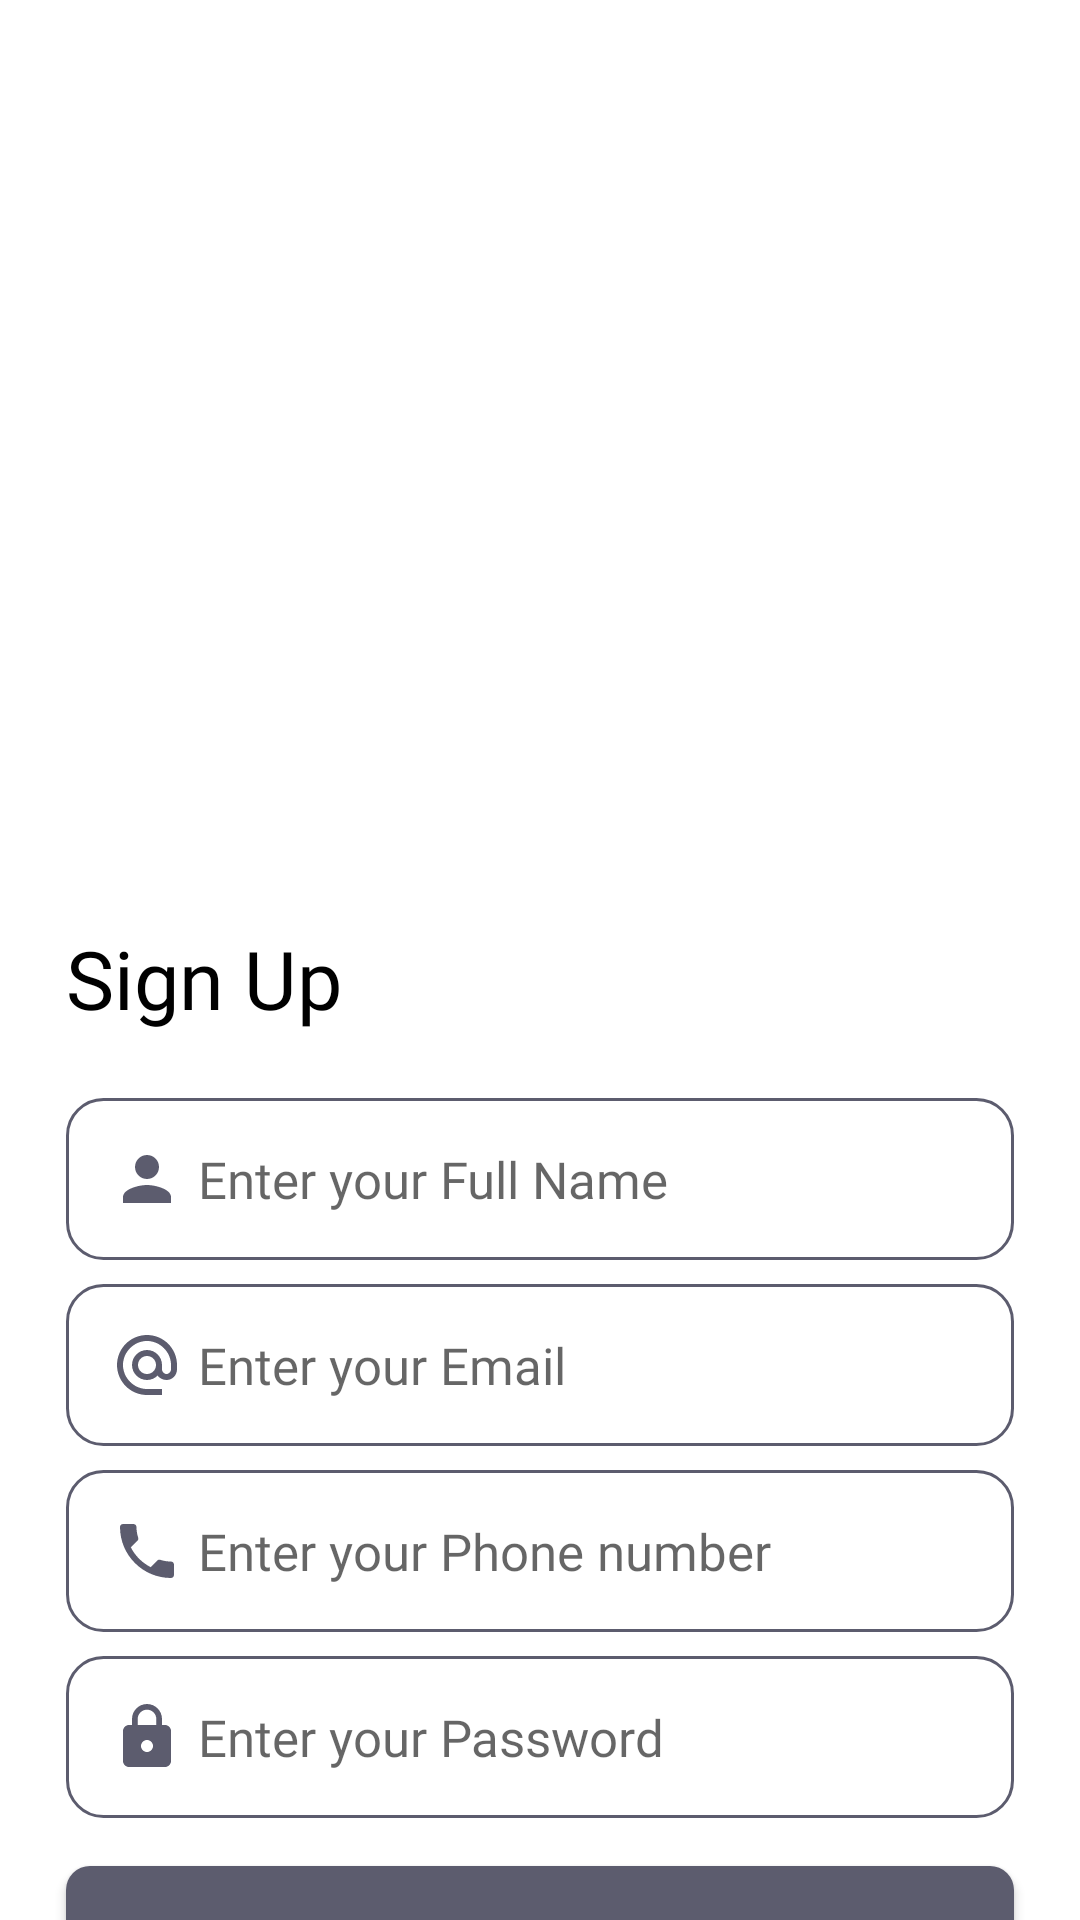

Reconstruct the res/layout file that produces this screen, plus the resources it refers to.
<!-- AndroidManifest.xml: application theme Theme.Ecommerce -->
<!-- res/layout/fragment_sign_up.xml -->
<?xml version="1.0" encoding="utf-8"?>
<layout xmlns:android="http://schemas.android.com/apk/res/android"
    xmlns:tools="http://schemas.android.com/tools"
    xmlns:app="http://schemas.android.com/apk/res-auto">

    <data>

    </data>

    <androidx.constraintlayout.widget.ConstraintLayout
        android:layout_width="match_parent"
        android:layout_height="match_parent"
        tools:context=".view.fragment.createAccount.SignUpFragment">
        <androidx.appcompat.widget.AppCompatImageView
            android:id="@+id/appCompatImageView"
            android:layout_width="match_parent"
            android:layout_height="300dp"
            android:background="@drawable/loginback"
            app:layout_constraintEnd_toEndOf="parent"
            app:layout_constraintStart_toStartOf="parent"
            app:layout_constraintTop_toTopOf="parent" />

        <androidx.appcompat.widget.AppCompatTextView
            android:id="@+id/appCompatTextView2"
            android:layout_width="wrap_content"
            android:layout_height="wrap_content"
            android:layout_marginStart="@dimen/login_editext_border_margin"
            android:layout_marginTop="@dimen/login_editext_border_margin_top"
            android:fontFamily="@font/gothambold"
            android:text="@string/signupText"
            android:textColor="@color/black"
            android:textSize="@dimen/loginTextSize"
            app:layout_constraintStart_toStartOf="parent"
            app:layout_constraintTop_toBottomOf="@+id/appCompatImageView" />

        <androidx.core.widget.NestedScrollView
            android:layout_width="0dp"
            android:layout_height="0dp"
            app:layout_constraintBottom_toBottomOf="parent"
            app:layout_constraintEnd_toEndOf="parent"
            app:layout_constraintStart_toStartOf="parent"
            app:layout_constraintTop_toBottomOf="@+id/appCompatTextView2">

            <androidx.constraintlayout.widget.ConstraintLayout
                android:id="@+id/layoutContainer"
                android:layout_width="match_parent"
                android:layout_height="match_parent"
                app:layout_constraintBottom_toBottomOf="parent"
                app:layout_constraintEnd_toEndOf="parent"
                app:layout_constraintStart_toStartOf="parent"
                app:layout_constraintTop_toBottomOf="@+id/appCompatTextView2">

                <androidx.appcompat.widget.AppCompatEditText
                    android:id="@+id/signUpNameText"
                    android:layout_width="0dp"
                    android:layout_height="wrap_content"
                    android:layout_marginStart="@dimen/login_editext_border_margin"
                    android:layout_marginTop="@dimen/login_editext_border_margin"
                    android:layout_marginEnd="@dimen/login_editext_border_margin"
                    android:background="@drawable/login_edit_text_background"
                    android:drawableStart="@drawable/ic_baseline_person_24"
                    android:drawablePadding="@dimen/login_editext_drawable_padding"
                    android:fontFamily="@font/gothambook"
                    android:hint="@string/signUpNameText"
                    android:padding="@dimen/login_editext_border_padding"
                    android:inputType="text"
                    android:textColor="@color/login_edit_text_color"
                    android:textSize="@dimen/login_editext_size"
                    app:layout_constraintEnd_toEndOf="parent"
                    app:layout_constraintHorizontal_bias="0.0"
                    app:layout_constraintStart_toStartOf="@+id/layoutContainer"
                    app:layout_constraintTop_toTopOf="parent" />

                <androidx.appcompat.widget.AppCompatEditText
                    android:id="@+id/signUpEmailText"
                    android:layout_width="0dp"
                    android:layout_height="wrap_content"
                    android:layout_marginStart="@dimen/login_editext_border_margin"
                    android:layout_marginTop="@dimen/login_editext_border_margin_top"
                    android:layout_marginEnd="@dimen/login_editext_border_margin"
                    android:background="@drawable/login_edit_text_background"
                    android:drawableStart="@drawable/ic_baseline_alternate_email_24"
                    android:drawablePadding="@dimen/login_editext_drawable_padding"
                    android:inputType="textEmailAddress"
                    android:fontFamily="@font/gothambook"
                    android:hint="@string/signInEmailHint"
                    android:padding="@dimen/login_editext_border_padding"
                    android:textColor="@color/login_edit_text_color"
                    android:textSize="@dimen/login_editext_size"
                    app:layout_constraintEnd_toEndOf="parent"
                    app:layout_constraintHorizontal_bias="0.0"
                    app:layout_constraintStart_toStartOf="@+id/layoutContainer"
                    app:layout_constraintTop_toBottomOf="@+id/signUpNameText" />

                <androidx.appcompat.widget.AppCompatEditText
                    android:id="@+id/signUpPhoneText"
                    android:layout_width="0dp"
                    android:layout_height="wrap_content"
                    android:layout_marginStart="@dimen/login_editext_border_margin"
                    android:layout_marginTop="@dimen/login_editext_border_margin_top"
                    android:layout_marginEnd="@dimen/login_editext_border_margin"
                    android:background="@drawable/login_edit_text_background"
                    android:drawableStart="@drawable/ic_baseline_phone_24"
                    android:drawablePadding="@dimen/login_editext_drawable_padding"
                    android:inputType="phone"
                    android:fontFamily="@font/gothambook"
                    android:hint="@string/signUpPhoneText"
                    android:padding="@dimen/login_editext_border_padding"
                    android:textColor="@color/login_edit_text_color"
                    android:textSize="@dimen/login_editext_size"
                    app:layout_constraintEnd_toEndOf="parent"
                    app:layout_constraintHorizontal_bias="0.0"
                    app:layout_constraintStart_toStartOf="@+id/layoutContainer"
                    app:layout_constraintTop_toBottomOf="@+id/signUpEmailText" />

                <androidx.appcompat.widget.AppCompatEditText
                    android:id="@+id/signUpPasswordText"
                    android:layout_width="0dp"
                    android:layout_height="wrap_content"
                    android:layout_marginTop="@dimen/login_editext_border_margin_top"
                    android:layout_marginEnd="@dimen/login_editext_border_margin"
                    android:background="@drawable/login_edit_text_background"
                    android:drawableStart="@drawable/ic_baseline_lock_24"
                    android:drawablePadding="@dimen/login_editext_drawable_padding"
                    android:fontFamily="@font/gothambook"
                    android:hint="@string/signInPasswordHint"
                    android:padding="@dimen/login_editext_border_padding"
                    android:inputType="textPassword"
                    android:textColor="@color/login_edit_text_color"
                    android:textSize="@dimen/login_editext_size"
                    app:layout_constraintEnd_toEndOf="parent"
                    app:layout_constraintHorizontal_bias="0.0"
                    app:layout_constraintStart_toStartOf="@+id/signUpEmailText"
                    app:layout_constraintTop_toBottomOf="@+id/signUpPhoneText" />

                <androidx.appcompat.widget.AppCompatButton
                    android:id="@+id/signUpBtn"
                    android:layout_width="0dp"
                    android:layout_height="wrap_content"
                    android:layout_marginTop="@dimen/login_editext_margin_top"
                    android:background="@drawable/login_btn_background"
                    android:fontFamily="@font/gothammedium"
                    android:text="@string/signupText"
                    android:textColor="@color/white"
                    android:textSize="@dimen/login_editext_size"
                    app:layout_constraintEnd_toEndOf="@+id/signUpPasswordText"
                    app:layout_constraintHorizontal_bias="0.0"
                    app:layout_constraintStart_toStartOf="@+id/signUpPasswordText"
                    app:layout_constraintTop_toBottomOf="@+id/signUpPasswordText" />

                <androidx.appcompat.widget.AppCompatTextView
                    android:id="@+id/signInBtn"
                    android:layout_width="wrap_content"
                    android:layout_height="wrap_content"
                    android:layout_marginTop="16dp"
                    android:layout_marginBottom="16dp"
                    android:text="@string/backLogin"
                    android:textSize="@dimen/login_editext_size"
                    android:textColor="@color/login_edit_text_color"
                    android:fontFamily="@font/gothammedium"
                    app:layout_constraintBottom_toBottomOf="parent"
                    app:layout_constraintEnd_toEndOf="parent"
                    app:layout_constraintStart_toStartOf="parent"
                    app:layout_constraintTop_toBottomOf="@+id/signUpBtn" />

            </androidx.constraintlayout.widget.ConstraintLayout>
        </androidx.core.widget.NestedScrollView>

    </androidx.constraintlayout.widget.ConstraintLayout>
</layout>
<!-- resources referenced by this layout -->
<resources>
  <color name="black">#FF000000</color>
  <color name="login_edit_text_color">#5C5C6E</color>
  <color name="white">#FFFFFFFF</color>
  <dimen name="loginTextSize">27sp</dimen>
  <dimen name="login_editext_border_margin">22dp</dimen>
  <dimen name="login_editext_border_margin_top">8dp</dimen>
  <dimen name="login_editext_border_padding">15dp</dimen>
  <dimen name="login_editext_drawable_padding">5dp</dimen>
  <dimen name="login_editext_margin_top">16dp</dimen>
  <dimen name="login_editext_size">17sp</dimen>
  <!-- drawable ic_baseline_lock_24 (drawable) -->
  <vector android:height="24dp" android:tint="#5C5C6E"
      android:viewportHeight="24" android:viewportWidth="24"
      android:width="24dp" xmlns:android="http://schemas.android.com/apk/res/android">
      <path android:fillColor="@android:color/white" android:pathData="M18,8h-1L17,6c0,-2.76 -2.24,-5 -5,-5S7,3.24 7,6v2L6,8c-1.1,0 -2,0.9 -2,2v10c0,1.1 0.9,2 2,2h12c1.1,0 2,-0.9 2,-2L20,10c0,-1.1 -0.9,-2 -2,-2zM12,17c-1.1,0 -2,-0.9 -2,-2s0.9,-2 2,-2 2,0.9 2,2 -0.9,2 -2,2zM15.1,8L8.9,8L8.9,6c0,-1.71 1.39,-3.1 3.1,-3.1 1.71,0 3.1,1.39 3.1,3.1v2z"/>
  </vector>
  <!-- drawable ic_baseline_person_24 (drawable) -->
  <vector android:height="24dp" android:tint="#5C5C6E"
      android:viewportHeight="24" android:viewportWidth="24"
      android:width="24dp" xmlns:android="http://schemas.android.com/apk/res/android">
      <path android:fillColor="@android:color/white" android:pathData="M12,12c2.21,0 4,-1.79 4,-4s-1.79,-4 -4,-4 -4,1.79 -4,4 1.79,4 4,4zM12,14c-2.67,0 -8,1.34 -8,4v2h16v-2c0,-2.66 -5.33,-4 -8,-4z"/>
  </vector>
  <!-- drawable login_btn_background (drawable) -->
  <?xml version="1.0" encoding="utf-8"?>
  <shape android:shape="rectangle" xmlns:android="http://schemas.android.com/apk/res/android">
      <solid android:color="@color/login_edit_text_color"/>
      <corners android:radius="8dp"/>
  </shape>
  <!-- drawable login_edit_text_background (drawable) -->
  <?xml version="1.0" encoding="utf-8"?>
  <shape android:shape="rectangle" xmlns:android="http://schemas.android.com/apk/res/android">
      <corners android:radius="12dp"/>
      <solid android:color="@android:color/transparent"/>
      <stroke android:color="@color/login_edit_text_color"
          android:width="1dp"/>
  </shape>
  <string name="backLogin">Create Account before? <b>Sign In</b></string>
  <string name="signInEmailHint">Enter your Email</string>
  <string name="signInPasswordHint">Enter your Password</string>
  <string name="signUpNameText">Enter your Full Name</string>
  <string name="signUpPhoneText">Enter your Phone number</string>
  <string name="signupText">Sign Up</string>
  <style name="Theme.Ecommerce" parent="Theme.MaterialComponents.DayNight.NoActionBar">
          
          <item name="colorPrimary">@color/purple_500</item>
          <item name="colorPrimaryVariant">@color/purple_700</item>
          <item name="colorOnPrimary">@color/white</item>
          
          <item name="colorSecondary">@color/teal_200</item>
          <item name="colorSecondaryVariant">@color/teal_700</item>
          <item name="colorOnSecondary">@color/black</item>
          
          <item name="android:statusBarColor" tools:targetApi="l">@color/color_secondary</item>
          
      </style>
  <color name="purple_500">#FF6200EE</color>
  <color name="purple_700">#FF3700B3</color>
  <color name="teal_200">#FF03DAC5</color>
  <color name="teal_700">#FF018786</color>
  <color name="color_secondary">#EFF5F8</color>
</resources>
